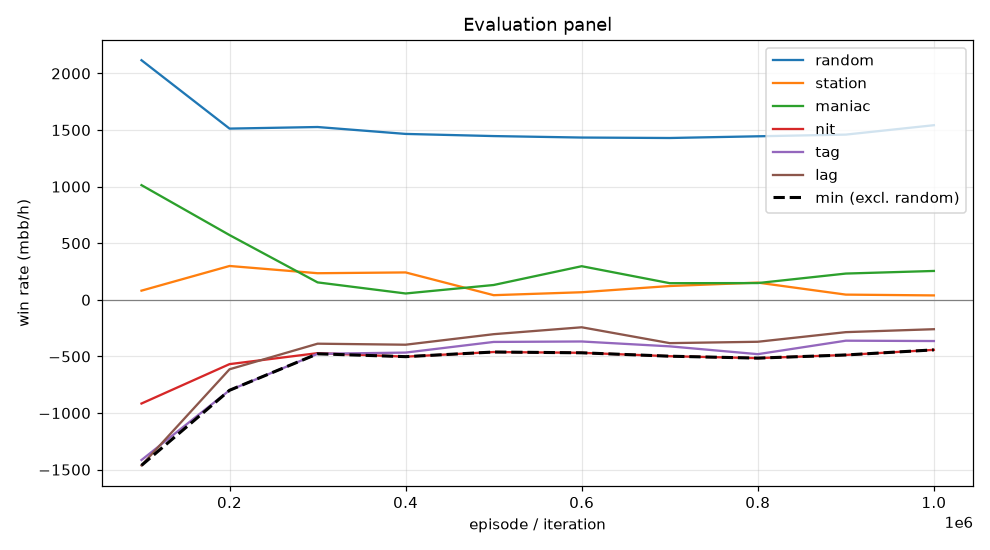

The file beside this chart, header and first rows:
episode, min, mean, random_mean, random_se, station_mean, station_se, maniac_mean, maniac_se, nit_mean, nit_se, tag_mean, tag_se, lag_mean, lag_se, act_call, act_raise, act_fold, act_check
99999, -1462, -539.9, 2116, 115.2, 81.0, 48.53, 1013, 167.2, -916.0, 130.7, -1415, 140.4, -1462, 143.1, 0.3029, 0.6017, 0.005145, 0.09025
199999, -799.0, -221.9, 1512, 94.54, 299.0, 52.55, 572.0, 104.9, -568.0, 91.42, -799.0, 87.56, -613.5, 82.62, 0.4991, 0.3365, 0.001388, 0.163
299999, -477.0, -189.3, 1526, 98.69, 235.0, 33.98, 154.0, 31.22, -471.0, 98.12, -477.0, 83.99, -387.5, 72.45, 0.5546, 0.3814, 0.0003596, 0.06364
399999, -502.0, -213.3, 1466, 95.86, 242.0, 32.85, 56.0, 16.68, -502.0, 98.73, -466.0, 85.77, -396.5, 73.63, 0.566, 0.3685, 0.0, 0.06559
499999, -461.0, -192.9, 1446, 102.9, 41.0, 20.06, 131.0, 28.61, -461.0, 105.7, -372.0, 94.18, -303.5, 82.83, 0.5637, 0.4074, 9.049364282159179e-05, 0.02882
599999, -468.0, -142.9, 1434, 101.6, 67.0, 18.02, 297.0, 42.43, -468.0, 104.6, -368.0, 94.41, -242.5, 84.74, 0.5597, 0.404, 0.0, 0.03623
699999, -498.0, -204.5, 1430, 97.63, 122.0, 23.22, 147.0, 28.7, -498.0, 102, -411.0, 91.03, -382.5, 78.48, 0.5678, 0.3798, 0.0, 0.05243
799999, -515.0, -213.1, 1444, 96.14, 152.0, 29.72, 148.0, 26.07, -515.0, 96.13, -480.0, 83.88, -370.5, 74.36, 0.5691, 0.3522, 0.0, 0.07865
899999, -487.0, -171.1, 1460, 100.5, 46.0, 13.57, 232.0, 31.25, -487.0, 103.1, -361.0, 94.3, -285.5, 85.17, 0.5635, 0.3941, 0.0, 0.04243
999999, -442.0, -154.3, 1542, 99.46, 39.0, 13.2, 255.0, 35.46, -442.0, 105.3, -364.0, 95.04, -259.5, 86.06, 0.5613, 0.4047, 0.0, 0.03401
